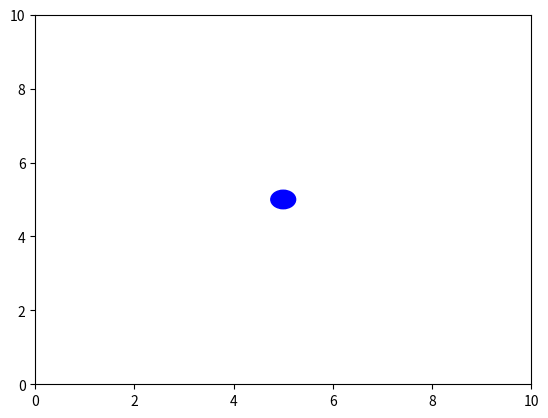

This chart was generated by the following Python code:
"""

HW2 P1 

Writing function tips:
    The way to think about writing functions:
        What are the inputs?
        What are the outputs?
        What will happen in the blackbox/function?


For function to is_inside_obstacle():
    What are the inputs?
        Obstacle location [x,y]
        Obstacle size: radius
        Current location [x,y]
    What are the outputs?
        T/F
        if inside, return true
        if outside, return false
    what will happen in the blackbox?
        Compute euclidean distance from current location -> obstacle location
        store value in a variable: distance from:

        if d > r
            return False
        else d <=r
            return True

"""

import numpy as np
import matplotlib.pyplot as plt

# def is_inside_obstacle(obs_x:float, obs_y:float, obs_radius:float, curr_x:float, curr_y:float) -> bool:
#     dist_from = np.sqrt((curr_x - obs_radius)**2 + (curr_y - obs_radius)**2)
#     if dist_from > obs_radius:
#         return False
    
#     return True

min_x = 0
min_y = 0
max_x = 10
max_y = 10
obs_x = 5
obs_y = 5
obs_radius = 0.25

explorer_x = 4
explorer_y = 4

# if is_inside_obstacle(obs_x, obs_y, obs_radius, explorer_x, explorer_y):
#     print("You're dead :( ")
# else:
#     print("You're okay :) ")


# plot circle in a tuple of coordinates and radius
agent_plot = plt.Circle((explorer_x, explorer_y), 0.5, color="red")
obstacle_plot = plt.Circle((obs_x,obs_y), obs_radius, color="blue")
fig, ax = plt.subplots() # for some reason subplots and not subplot - does it matter?

ax.add_patch(obstacle_plot)
ax.set_xlim(min_x, max_x)
ax.set_ylim(min_y, max_y)
plt.show()  


class Obstacle:
    def __init__(self, x_pos:float, y_pos:float, radius:float) -> None:
        self.x_pos = x_pos
        self.y_pos = y_pos
        self.radius = radius

    def is_inside(self, curr_x:float, curr_y:float):
        dist_from = np.sqrt((curr_x - self.x_pos)**2 + (curr_y - self.y_pos)**2)
        if dist_from >self.radius:
            return False
        
        return True
    
some_obs = Obstacle(obs_x, obs_y, obs_radius)

    # check if something is there
if some_obs.is_inside(explorer_x, explorer_y):
        print("You're dead")
else:   
        print("You're okay")    